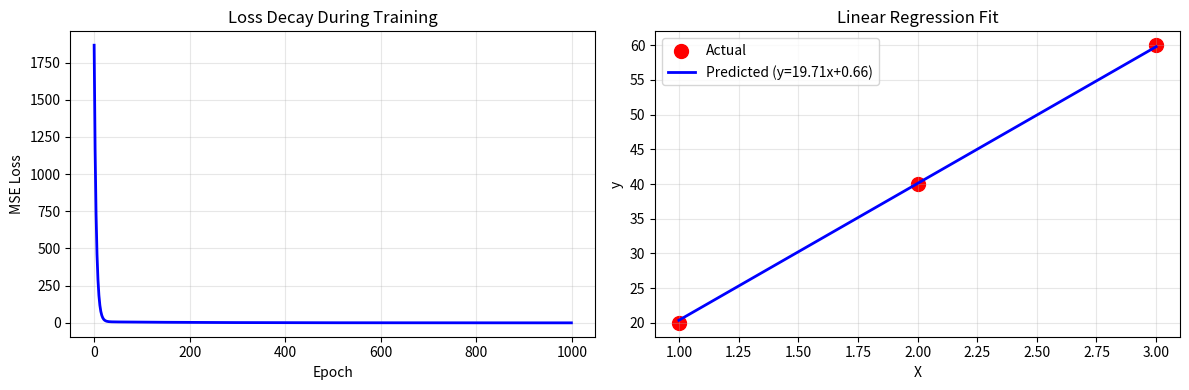

Write Python code to recreate this figure.
import numpy as np
import matplotlib.pyplot as plt

# Training data: y = 20x (approximate)
X = np.array([1, 2, 3])
y = np.array([20, 40, 60])

print("Input X:", X)
print("Output y:", y)

# Hyperparameters
learning_rate = 0.01
epochs = 1000

# Initialize parameters
m = 0      # slope
b = 0      # intercept
n = len(X) # number of samples

print(f"Learning Rate: {learning_rate}")
print(f"Epochs: {epochs}")
print(f"Initial m: {m}, b: {b}")

def predict(X, m, b):
    """Make predictions: y_pred = m*X + b"""
    return m * X + b

# Before training
y_pred_before = predict(X, m, b)
print("Predictions before training:", y_pred_before)

# Store losses for visualization
losses = []

# Training loop
for epoch in range(epochs):
    # Step 1: Predictions
    y_pred = predict(X, m, b)
    
    # Step 2: Calculate error
    error = y - y_pred
    
    # Step 3: Calculate Mean Squared Error (MSE)
    mse = np.mean(error ** 2)
    losses.append(mse)
    
    # Step 4: Calculate gradients (derivatives)
    dm = (-2/n) * np.sum(X * error)      # gradient of m
    db = (-2/n) * np.sum(error)          # gradient of b
    
    # Step 5: Update parameters
    m = m - learning_rate * dm
    b = b - learning_rate * db
    
    # Print progress every 100 epochs
    if (epoch + 1) % 100 == 0:
        print(f"Epoch {epoch+1}/{epochs} | MSE: {mse:.4f} | m: {m:.4f} | b: {b:.4f}")

print(f"\n✓ Training Complete!")
print(f"Final learned m: {m:.4f}")
print(f"Final learned b: {b:.4f}")

# After training
y_pred_after = predict(X, m, b)

print("\n" + "="*50)
print("RESULTS COMPARISON")
print("="*50)
print(f"{'X':<5} {'Actual':<10} {'Predicted':<10} {'Error':<10}")
print("-"*50)
for i in range(len(X)):
    error = y[i] - y_pred_after[i]
    print(f"{X[i]:<5} {y[i]:<10} {y_pred_after[i]:<10.4f} {error:<10.4f}")
print("="*50)

fig, axes = plt.subplots(1, 2, figsize=(12, 4))

# Plot 1: Loss over epochs
axes[0].plot(losses, color='blue', linewidth=2)
axes[0].set_xlabel('Epoch')
axes[0].set_ylabel('MSE Loss')
axes[0].set_title('Loss Decay During Training')
axes[0].grid(True, alpha=0.3)

# Plot 2: Predictions vs Actual
axes[1].scatter(X, y, color='red', s=100, label='Actual', marker='o')
axes[1].plot(X, y_pred_after, color='blue', linewidth=2, label=f'Predicted (y={m:.2f}x+{b:.2f})')
axes[1].set_xlabel('X')
axes[1].set_ylabel('y')
axes[1].set_title('Linear Regression Fit')
axes[1].legend()
axes[1].grid(True, alpha=0.3)

plt.tight_layout()
plt.show()

print(f"\nFinal Equation: y = {m:.2f}x + {b:.2f}")
